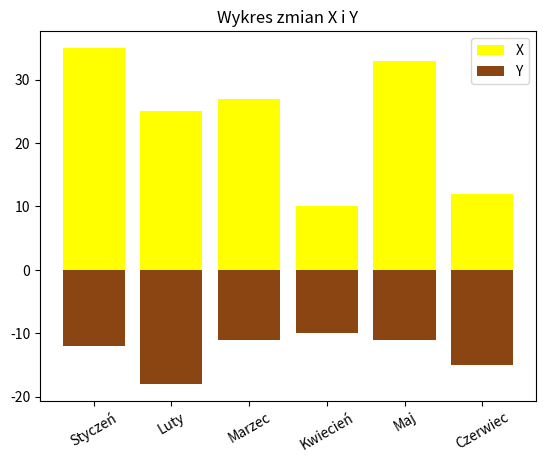

This figure's Python source:
import pandas as pd
import matplotlib.pyplot as plt
import numpy
from matplotlib.ticker import (MultipleLocator, FormatStrFormatter,
                               AutoMinorLocator)
#fig, (ax1,ax2) = plt.subplots(1,2)
#fig.subplots_adjust(hspace=0.5)
y1 = [35,25,27,10,33,12]
x = ['Styczeń','Luty','Marzec','Kwiecień','Maj','Czerwiec']
#color1 = 'lightblue', 'pink', 'orange', 'grey', 'purple'
plt.bar(x,y1, color='yellow', label='X')
plt.title('Wykres zmian X i Y')
y2 = [-12,-18,-11,-10,-11,-15]
#color2 = 'hotpink', 'turquoise', 'turquoise', 'saddlebrown', 'yellow'
plt.bar(x,y2, color='saddlebrown', label='Y')
plt.legend()
plt.xticks(rotation=30)
#plt.title('Wykres prawy')
#plt.major_locator(MultipleLocator(20))
plt.show()